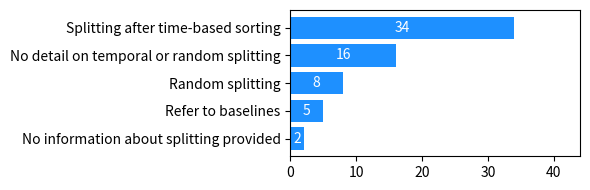

Reproduce this figure in Python. (Note: this script raises an exception after producing the figure.)
import matplotlib.pyplot as plt
from pathlib import Path

categories = ['Splitting after time-based sorting', 'No detail on temporal or random splitting', 'Random splitting', 'Refer to baselines', 'No information about splitting provided']
values = [34, 16, 
          8, 5, 2]

# Sort data by values descending
sorted_data = sorted(zip(values, categories), reverse=True)
sorted_values, sorted_categories = zip(*sorted_data)

# Plot
fig, ax = plt.subplots(figsize=(6, 2))
bars = ax.barh(categories, values, color='dodgerblue')
ax.invert_yaxis()
# Flip the y-axis so largest value is at the top

# Add values inside bars
for bar in bars:
    width = bar.get_width()
    ax.text(width / 2,                       # x = middle of the bar
            bar.get_y() + bar.get_height()/2,  # y = middle of the bar
            str(width),                      # label text
            ha='center', va='center',        # horizontal and vertical align center
            color='white')       # adjust font size/color as needed

# Labels and styling
max_val = max(values)
ax.set_xlim(0, max_val + 10)
ax.set_xticks(range(0, max_val + 10, 10))  # start=0, end=max+15, step=5



plt.tight_layout()
path = Path("Python scripts used to create figures/fig-splitting-random-vs-temporal.pdf")
plt.savefig(path)
plt.show()
